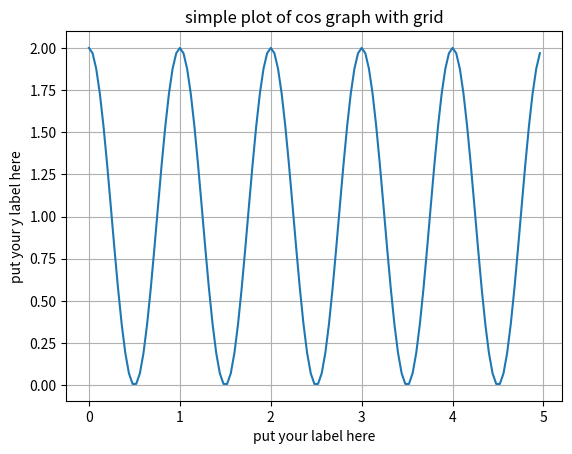

This chart was generated by the following Python code:
import matplotlib.pyplot as plt
import numpy as np
a = np.arange(0.0, 5.0, 0.04)
b = 1 + np.cos(2 * np.pi * a)

fig, ax = plt.subplots()
ax.plot(a, b)

ax.set(xlabel='put your label here', ylabel='put your y label here',
       title='simple plot of cos graph with grid')
ax.grid()
plt.show()
